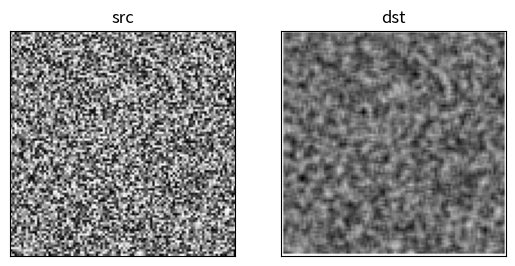

The matplotlib source for this figure:
import numpy as np
from matplotlib import pyplot as plt


def conv2D(src, kernel):
    s_rows, s_cols = src.shape      # 입력 영상의 형태
    k_rows, k_cols = kernel.shape   # 커널의 형태
    d = k_rows // 2             # 경계부분 처리, 커널 연산에 사용하는 변수
    dst = np.ones(src.shape)

    for s_row in range(d, s_rows - d):
        for s_col in range(d, s_cols - d):
            # convolution 처리
            temp = 0.0
            for k_row in range(k_rows):
                for k_col in range(k_cols):
                    temp += src[s_row + (k_row - d)][s_col + (k_col - d)] * kernel[k_row][k_col]
            dst[s_row][s_col] = temp
    return dst


if __name__ == '__main__':
    # 입력 영상을 랜덤값으로 만든다.
    src = np.random.rand(100, 100)

    # 커널을 만든다.
    kernel = (1 / 9) * np.ones((3, 3))

    # 2차원의 컨벌루션을 수행한다.
    dst = conv2D(src, kernel)
    gray_dst = np.clip(dst, 0, 255)

    # 결과물을 출력한다.
    plt.subplot(121), plt.imshow(src, cmap='gray')
    plt.title('src'), plt.xticks([]), plt.yticks([])

    plt.subplot(122), plt.imshow(dst, cmap='gray')
    plt.title('dst'), plt.xticks([]), plt.yticks([])
    plt.show()
